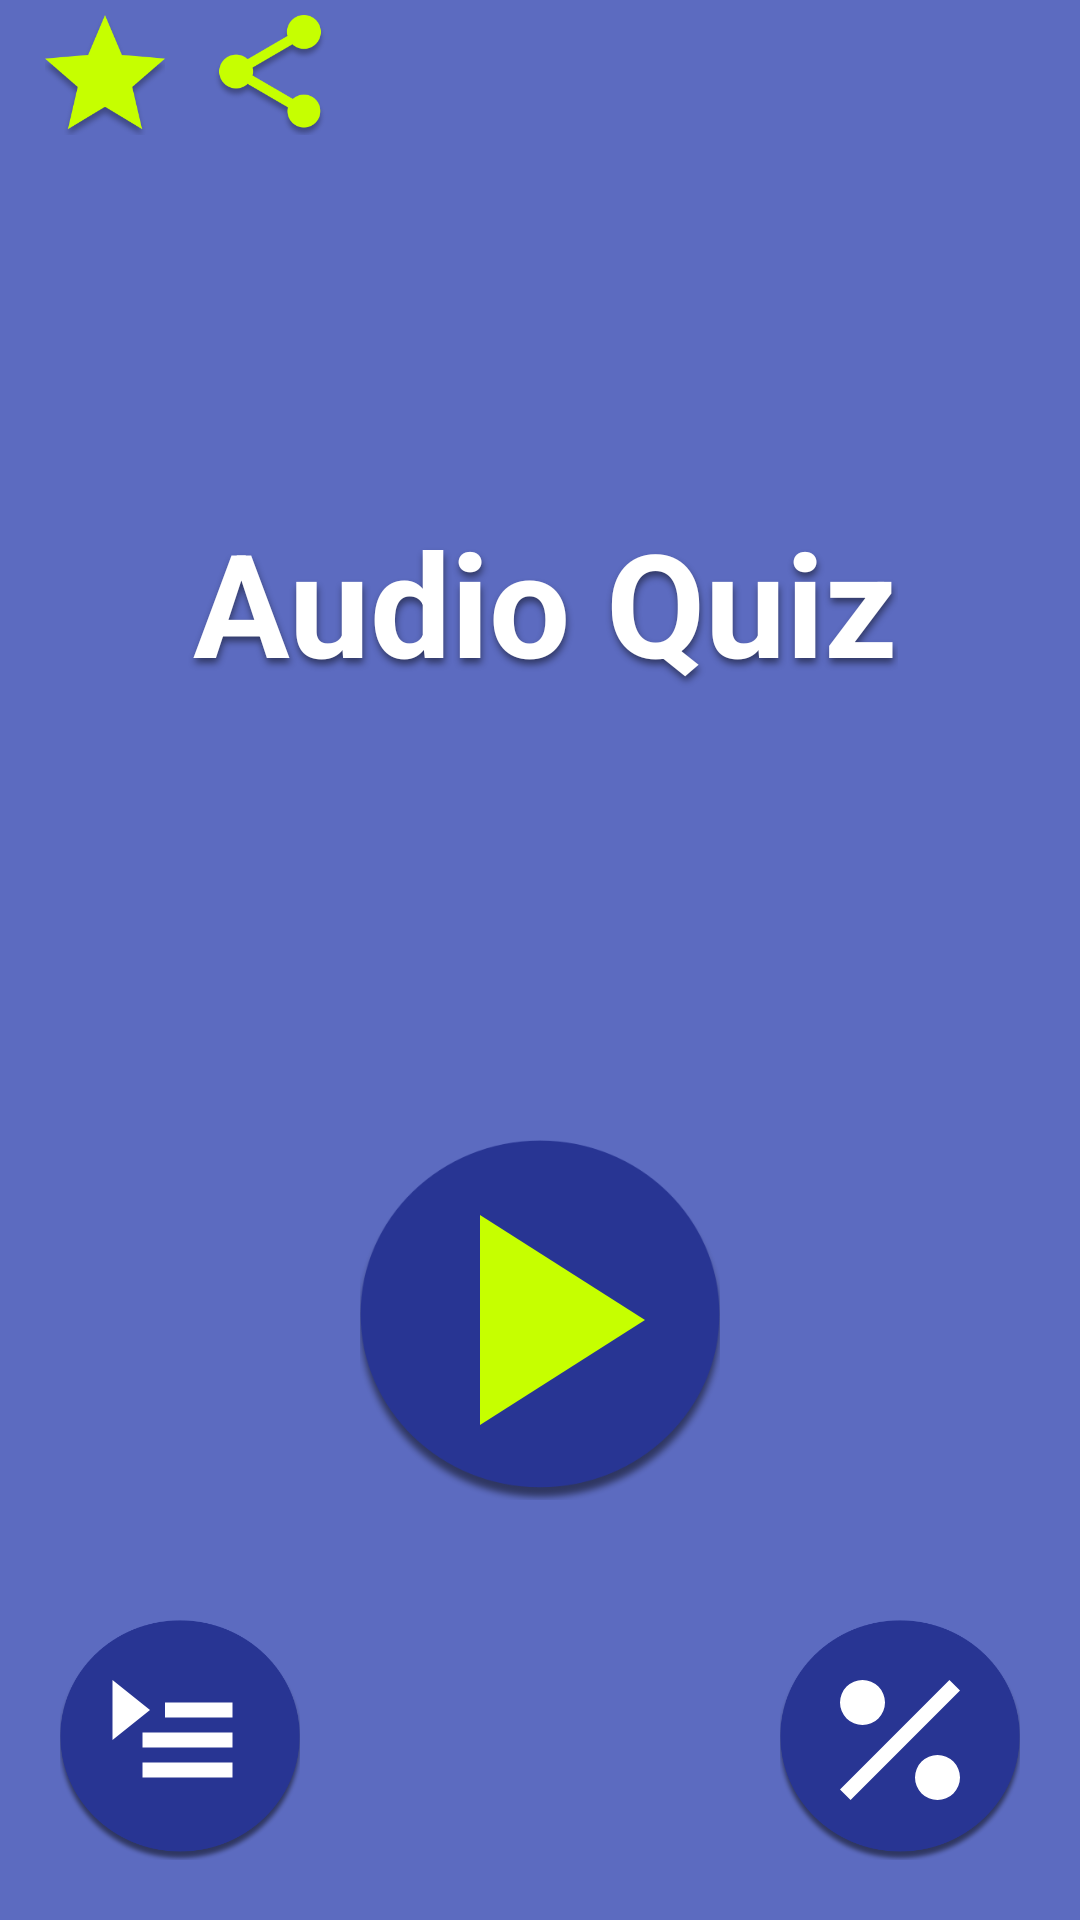

Produce the Android XML layout that renders to this screen, including the resource entries it uses.
<!-- AndroidManifest.xml: application theme AppTheme -->
<!-- res/layout/fragment_start.xml -->
<RelativeLayout
    xmlns:android="http://schemas.android.com/apk/res/android"
    xmlns:app="http://schemas.android.com/apk/res-auto"
    xmlns:tools="http://schemas.android.com/tools"
    android:layout_width="match_parent"
    android:layout_height="match_parent"
    android:clipToPadding="false"
    tools:context="ru.imunit.maquiz.fragments.StartFragment">

    
        
        
        
        

    
        
        
        
        
        

    <ImageButton
        android:layout_width="80dp"
        android:layout_height="80dp"
        android:layout_alignParentBottom="true"
        android:layout_alignParentLeft="true"
        android:id="@+id/playlists"
        android:background="@drawable/round_button"
        app:srcCompat="@drawable/playlist_play"
        android:scaleType="fitCenter"
        android:padding="10dp"
        android:layout_margin="20dp"/>

    <ImageButton
        android:layout_width="80dp"
        android:layout_height="80dp"
        android:layout_alignParentBottom="true"
        android:layout_alignParentRight="true"
        android:id="@+id/stats"
        android:background="@drawable/round_button"
        app:srcCompat="@drawable/percent"
        android:scaleType="fitCenter"
        android:padding="10dp"
        android:layout_margin="20dp"/>

    <ImageButton
        android:layout_width="40dp"
        android:layout_height="40dp"
        android:layout_marginTop="5dp"
        android:layout_marginLeft="15dp"
        android:layout_alignParentLeft="true"
        android:id="@+id/rateApp"
        android:background="@android:color/transparent"
        app:srcCompat="@drawable/star_button"
        android:scaleType="fitCenter"/>

    <ImageButton
        android:layout_width="40dp"
        android:layout_height="40dp"
        android:layout_marginTop="5dp"
        android:layout_marginLeft="15dp"
        android:layout_toRightOf="@id/rateApp"
        android:id="@+id/shareApp"
        android:background="@android:color/transparent"
        app:srcCompat="@drawable/share_button"
        android:scaleType="fitCenter" />

    <ImageButton
        android:layout_width="120dp"
        android:layout_height="120dp"
        android:layout_above="@id/playlists"
        android:layout_centerHorizontal="true"
        android:id="@+id/play"
        android:background="@drawable/round_button"
        app:srcCompat="@drawable/ic_play_arrow"
        android:scaleType="fitCenter"
        android:layout_margin="20dp"/>

    <TextView
        android:id="@+id/textTitle"
        android:layout_width="wrap_content"
        android:layout_height="wrap_content"
        android:layout_above="@id/play"
        android:layout_below="@id/shareApp"
        android:layout_centerHorizontal="true"
        android:gravity="center"
        android:textSize="48sp"
        android:textStyle="bold"
        android:textColor="@color/colorForeground"
        style="@style/TextShadow"
        android:text="Audio Quiz" />

</RelativeLayout>
<!-- resources referenced by this layout -->
<resources>
  <color name="colorForeground">#FFFFFF</color>
  <!-- drawable bg_grad_dark (drawable) -->
  <?xml version="1.0" encoding="utf-8"?>
  <shape xmlns:android="http://schemas.android.com/apk/res/android"
      android:shape="rectangle">
      <gradient
          android:type="radial"
          android:gradientRadius="200dp"
          android:centerX="0"
          android:centerY="0"
          android:startColor="@color/colorGradDarkStart"
          android:endColor="@color/colorGradDarkEnd" />
  </shape>
  <!-- drawable bg_grad_light (drawable) -->
  <?xml version="1.0" encoding="utf-8"?>
  <shape xmlns:android="http://schemas.android.com/apk/res/android"
      android:shape="rectangle">
      <gradient
          android:type="radial"
          android:gradientRadius="150dp"
          android:centerX="0.5"
          android:centerY="1"
          android:startColor="@color/colorGradLightStart"
          android:endColor="@color/colorGradLightEnd" />
  </shape>
  <!-- drawable ic_play_arrow (drawable) -->
  <vector
      android:width="72dp"
      android:height="72dp"
      android:viewportHeight="24.0"
      android:viewportWidth="24.0"
      xmlns:android="http://schemas.android.com/apk/res/android">
      <path android:fillColor="#C6FF00"
          android:pathData="M8,5v14l11,-7z"/>
  </vector>
  <!-- drawable playlist_play (drawable) -->
  <vector xmlns:android="http://schemas.android.com/apk/res/android"
      android:height="24dp"
      android:width="24dp"
      android:viewportWidth="24"
      android:viewportHeight="24">
      <path android:fillColor="#fff"
          android:pathData="M3,4V12L8,8L3,4M10,7V9H19V7H10M7,11V13H19V11H7M7,15V17H19V15H7Z" />
  </vector>
  <!-- drawable round_button (drawable) -->
  <?xml version="1.0" encoding="utf-8"?>
  <selector xmlns:android="http://schemas.android.com/apk/res/android">
      <item android:state_pressed="false">
          <bitmap android:src="@drawable/circle_sprite" />
      </item>
      <item android:state_pressed="true">
          <bitmap android:src="@drawable/circle_press_sprite" />
      </item>
  </selector>
  <!-- drawable share_button (drawable) -->
  <?xml version="1.0" encoding="utf-8"?>
  <selector xmlns:android="http://schemas.android.com/apk/res/android">
      <item android:state_pressed="false">
          <bitmap android:src="@drawable/share_sprite" />
      </item>
      <item android:state_pressed="true">
          <bitmap android:src="@drawable/share_press_sprite" />
      </item>
  </selector>
  <!-- drawable star_button (drawable) -->
  <?xml version="1.0" encoding="utf-8"?>
  <selector xmlns:android="http://schemas.android.com/apk/res/android">
      <item android:state_pressed="false">
          <bitmap android:src="@drawable/star_sprite" />
      </item>
      <item android:state_pressed="true">
          <bitmap android:src="@drawable/star_press_sprite" />
      </item>
  </selector>
  <style name="TextShadow">
          <item name="android:paddingLeft">4dp</item>
          <item name="android:paddingBottom">4dp</item>
          <item name="android:shadowColor">#77000000</item>
          <item name="android:shadowDx">1</item>
          <item name="android:shadowDy">5</item>
          <item name="android:shadowRadius">6</item>
      </style>
  <style name="AppTheme" parent="AppTheme.Base" />
  <color name="colorGradDarkStart">#881A237E</color>
  <color name="colorGradDarkEnd">#001A237E</color>
  <color name="colorGradLightStart">#88afb8ec</color>
  <color name="colorGradLightEnd">#00afb8ec</color>
  <style name="AppTheme.Base" parent="Theme.AppCompat.NoActionBar">
          <item name="colorPrimary">@color/colorPrimary</item>
          <item name="colorPrimaryDark">@color/colorPrimaryDark</item>
          <item name="colorAccent">@color/colorAccent</item>
          <item name="android:colorBackground">@color/colorBack1</item>
      </style>
  <color name="colorPrimary">#283593</color>
  <color name="colorPrimaryDark">#1A237E</color>
  <color name="colorAccent">#C6FF00</color>
  <color name="colorBack1">#5C6BC0</color>
</resources>
